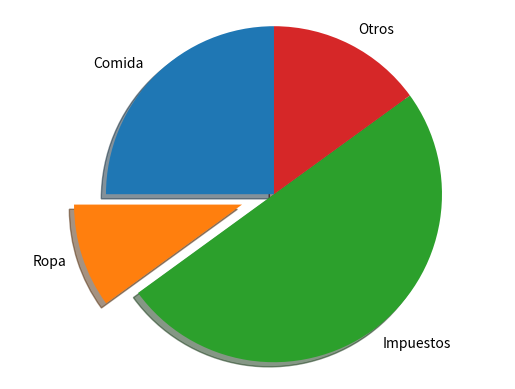

Write Python code to recreate this figure.
import matplotlib.pyplot as plt

items = 'Comida', 'Ropa', 'Impuestos', 'Otros'
gastos = [25, 10, 50, 15]
explode = (0, 0.2, 0, 0)  

fig1, ax1 = plt.subplots()
ax1.pie(gastos, explode=explode, labels=items,shadow=True, startangle=90)
ax1.axis('equal')

plt.show()